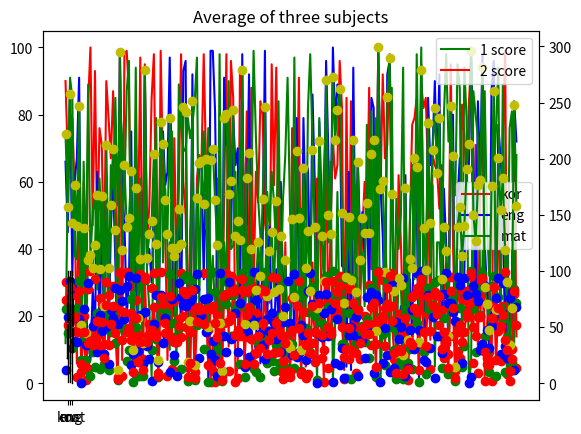

Recreate this plot in Python.
# -*- coding: utf-8 -*-
"""
Created on Mon Jun 27 20:43:08 2022

@author: Samsung
"""

"""
성적 처리 프로그램
인원 : 200

평균
총점
과목분석
총점분석
"""

import numpy as np
import matplotlib.pyplot as plt

def test1():
    data = np.random.randint(0, 101, (200, 7))
    d1 = data[:, 0] + data [:, 1] + data [:, 1]
    d2 = d1 // 3
    dd1 = d1.reshape(-1, 1)
    dd2 = d2.reshape(-1, 1)
    result = np.concatenate([data, dd1, dd2], axis=1)
    print(result)
    
    y1 = plt.axes()
    y1.plot(data[:, 0], 'r', label='kor')
    y1.plot(data[:, 1], 'b', label='eng')
    y1.plot(data[:, 2], 'g', label='mat')
    y1.legend()
    y2 = y1.twinx()
    y2.plot(dd1[:, 0], 'g', label="1 score")
    y2.plot(dd2[:, 0], 'r', label="2 score")
    y2.legend()
    plt.grid()
    plt.title('Subject Analysis')
    plt.show()
    
    plt.plot(data[:, 0], 'ro')
    plt.title('kor score')
    plt.grid()
    plt.show()
    
    plt.plot(data[:, 1], 'go')
    plt.title('Eng score')
    plt.grid()
    plt.show()
    
    plt.plot(data[:, 2], 'bo')
    plt.title('Mat score')
    plt.grid()
    plt.show()
    
    plt.plot(dd1[:, 0], 'yo')
    plt.title('sum score')
    plt.grid()
    plt.show()
    
    plt.plot(dd2[:, 0], 'ro')
    plt.title('average score')
    plt.grid()
    plt.show()
    
    plt.boxplot([data[:, 0], data[:, 1], data[:, 2]], labels=['kor', 'eng', 'mat'])
    plt.title('Average of three subjects')
    plt.show()
    

test1()